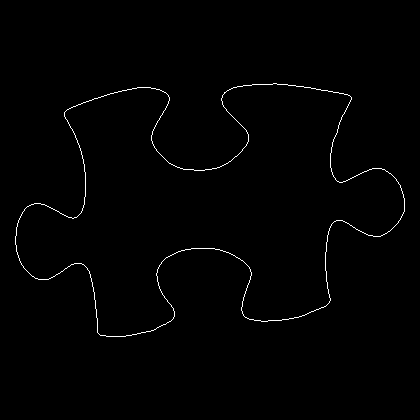

Data behind this chart, as committed beside it:
15, 236
15, 237
15, 238
15, 239
15, 240
15, 241
15, 242
15, 243
15, 244
16, 245
16, 246
16, 247
16, 248
16, 249
16, 250
16, 251
17, 252
17, 253
17, 254
18, 255
18, 256
18, 257
19, 258
19, 259
19, 260
20, 261
20, 262
21, 263
21, 264
22, 265
23, 266
23, 267
24, 268
25, 269
26, 270
27, 271
28, 272
29, 273
30, 274
31, 275
32, 276
33, 276
34, 277
35, 278
36, 278
37, 278
38, 279
39, 279
40, 279
41, 279
42, 279
43, 279
44, 279
45, 279
46, 279
47, 279
48, 279
49, 278
50, 278
51, 277
52, 277
... 1,397 more rows
